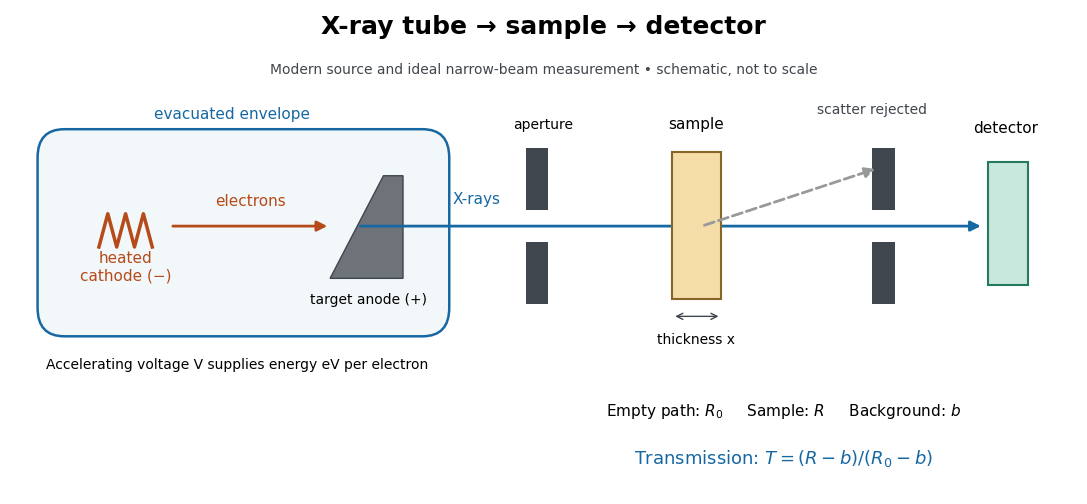

Here is the Python script that generated this plot: (Note: this script raises an exception after producing the figure.)
"""Draw an original modern X-ray source and narrow-beam detection schematic.

Tested with Python 3.14, matplotlib 3.10.7; run from _media.
"""

from pathlib import Path

import matplotlib.pyplot as plt
from matplotlib.patches import FancyArrowPatch, FancyBboxPatch, Polygon, Rectangle


def main():
    plt.rcParams.update({"font.family": "DejaVu Sans", "font.size": 11})
    fig, ax = plt.subplots(figsize=(11, 5.1), dpi=120, facecolor="white")
    ax.set(xlim=(0, 12), ylim=(0, 5.1))
    ax.axis("off")
    blue, orange, grey = "#1768a2", "#b64a18", "#40464d"

    def arrow(start, end, color, **kwargs):
        ax.add_patch(FancyArrowPatch(start, end, arrowstyle="-|>",
                                    mutation_scale=15, color=color,
                                    linewidth=2, **kwargs))

    ax.text(6, 4.85, "X-ray tube → sample → detector", ha="center",
            fontsize=18, weight="bold")
    ax.text(6, 4.43, "Modern source and ideal narrow-beam measurement • schematic, not to scale",
            ha="center", color=grey, fontsize=10)
    ax.add_patch(FancyBboxPatch((0.35, 1.7), 4.55, 2.1,
                               boxstyle="round,pad=0.04,rounding_size=0.3",
                               facecolor="#f2f7fa", edgecolor=blue, linewidth=1.8))
    ax.text(2.5, 3.95, "evacuated envelope", ha="center", color=blue)
    ax.plot([1.0, 1.10, 1.20, 1.30, 1.40, 1.50, 1.60],
            [2.6, 2.95, 2.6, 2.95, 2.6, 2.95, 2.6], color=orange, lw=2.5)
    ax.text(1.3, 2.25, "heated\ncathode (−)", ha="center", color=orange)
    arrow((1.8, 2.82), (3.6, 2.82), orange)
    ax.text(2.7, 3.04, "electrons", ha="center", color=orange)
    ax.add_patch(Polygon([(3.6, 2.27), (4.2, 3.35), (4.42, 3.35), (4.42, 2.27)],
                         facecolor="#6e7379", edgecolor=grey))
    ax.text(4.03, 2.0, "target anode (+)", ha="center", fontsize=10)
    ax.text(2.55, 1.32, "Accelerating voltage V supplies energy eV per electron",
            ha="center", fontsize=10)
    arrow((3.91, 2.82), (10.95, 2.82), blue)
    ax.text(5.25, 3.06, "X-rays", ha="center", color=blue)
    for x in (5.8, 9.7):
        for y in (2.0, 2.99):
            ax.add_patch(Rectangle((x, y), 0.25, 0.65, facecolor=grey))
    ax.text(6.0, 3.85, "aperture", ha="center", fontsize=10)
    ax.add_patch(Rectangle((7.45, 2.05), 0.55, 1.55,
                           facecolor="#f5dda7", edgecolor="#87642a", linewidth=1.5))
    ax.text(7.72, 3.85, "sample", ha="center")
    ax.annotate("", (7.45, 1.87), (8.0, 1.87),
                arrowprops={"arrowstyle": "<->", "color": grey})
    ax.text(7.72, 1.58, "thickness x", ha="center", fontsize=10)
    arrow((7.78, 2.82), (9.76, 3.43), "#999999", linestyle="--")
    ax.text(9.7, 4.01, "scatter rejected", ha="center", fontsize=10, color=grey)
    ax.add_patch(Rectangle((11.0, 2.2), 0.45, 1.3,
                           facecolor="#c8e7dd", edgecolor="#25795f", linewidth=1.5))
    ax.text(11.2, 3.8, "detector", ha="center")
    ax.text(8.7, 0.83, r"Empty path: $R_0$     Sample: $R$     Background: $b$",
            ha="center", fontsize=11)
    ax.text(8.7, 0.32, r"Transmission: $T=(R-b)/(R_0-b)$", ha="center",
            fontsize=13, color=blue)
    fig.subplots_adjust(left=0.015, right=0.985, bottom=0.035, top=0.985)
    fig.savefig(Path(__file__).stem + ".png", facecolor="white")
    plt.close(fig)


if __name__ == "__main__":
    main()
